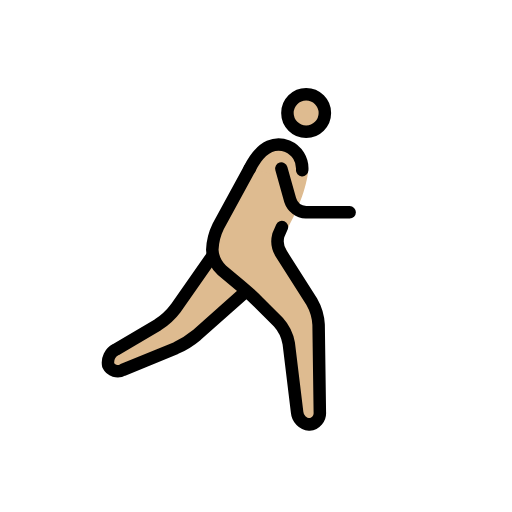
t = 0.00 s
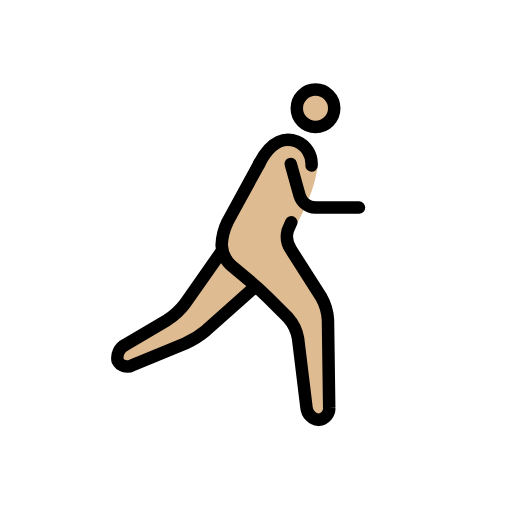
t = 0.23 s
t = 0.38 s: frame unchanged from t = 0.23 s, image omitted
t = 0.60 s: frame unchanged from t = 0.00 s, image omitted
t = 0.83 s: frame unchanged from t = 0.23 s, image omitted
t = 0.98 s: frame unchanged from t = 0.23 s, image omitted

The animated SVG that drew these frames (rendered in a browser with its animation timeline set to each time). Animation: 1 SMIL element (animateTransform=1); one cycle of 1.20 s, repeats indefinitely.

<?xml version='1.0' encoding='utf-8'?>
<svg xmlns="http://www.w3.org/2000/svg" id="emoji" viewBox="-5 -5 82 82" width="200" height="200" role="img">
  <title>OpenMoji: person running: medium-light skin tone, facing right</title><g><g id="color" transform="scale(-1, 1) translate(-72, 0)" />
  <g id="skin" transform="scale(-1, 1) translate(-72, 0)">
    <circle cx="26.9688" cy="13.0938" r="3" fill="#debb90" />
    <path fill="#debb90" d="M26.665,22.585s.3038,3.708,3.3038,9.042C30.2129,32.0615,31,33.335,31,33.335L25,45l-.25,18h3.4238L30,48l6-6,6-5V33L36,22" />
    <polyline fill="#debb90" points="42 36 49 46 59.167 52 58.167 55 46 50 37 42" />
    <path fill="#debb90" d="M36,22c-2-4-4.3594-4.2329-6.0312-3.583A4.1078,4.1078,0,0,0,28,24" />
  </g>
  <g id="line" transform="scale(-1, 1) translate(-72, 0)">
    <circle cx="26.9688" cy="13.0938" r="3" fill="none" stroke="#000" stroke-miterlimit="10" stroke-width="2" />
    <path fill="none" stroke="#000" stroke-linecap="round" stroke-linejoin="round" stroke-width="2" d="M42,36l5.8535,8.3613a11.0249,11.0249,0,0,0,2.8692,2.6553l6.7216,3.9668A2.3633,2.3633,0,0,1,58.667,53.5a1.69,1.69,0,0,1-2.35.74L47.85,50.76a14.1043,14.1043,0,0,1-3.3447-2.0889L37,42" />
    <path fill="none" stroke="#000" stroke-linecap="round" stroke-linejoin="round" stroke-width="2" d="M30.8477,31.3594s.26.5937.5761,1.32a3.7314,3.7314,0,0,1-.498,3.0078l-4.8516,7.625A8.3233,8.3233,0,0,0,24.9727,47l-.1954,14a1.8486,1.8486,0,0,0,1.6846,2,2.1751,2.1751,0,0,0,1.9541-1.9854l1.3418-11.0292a6.789,6.789,0,0,1,1.6563-3.3995l3.1718-3.1718c.7774-.7774,2.1055-1.99,2.95-2.6944L40.4639,38.28A4.8637,4.8637,0,0,0,42,35h0a9.3085,9.3085,0,0,0-.958-3.7559L36,22" />
    <path fill="none" stroke="#000" stroke-linecap="round" stroke-linejoin="round" stroke-width="2" d="M36,22c-2-4-4.3594-4.2329-6.0312-3.583A3.859,3.859,0,0,0,27.6,22.251" />
    <path fill="none" stroke="#000" stroke-linecap="round" stroke-linejoin="round" stroke-width="2" d="M30.9375,22l-1.4189,5.0771A2.7758,2.7758,0,0,1,27,29H20" />
  </g>
<animateTransform attributeName="transform" type="translate" values="-1 0;1 -1;-1 0;1 -1;-1 0" dur="1.2s" repeatCount="indefinite" /></g></svg>
